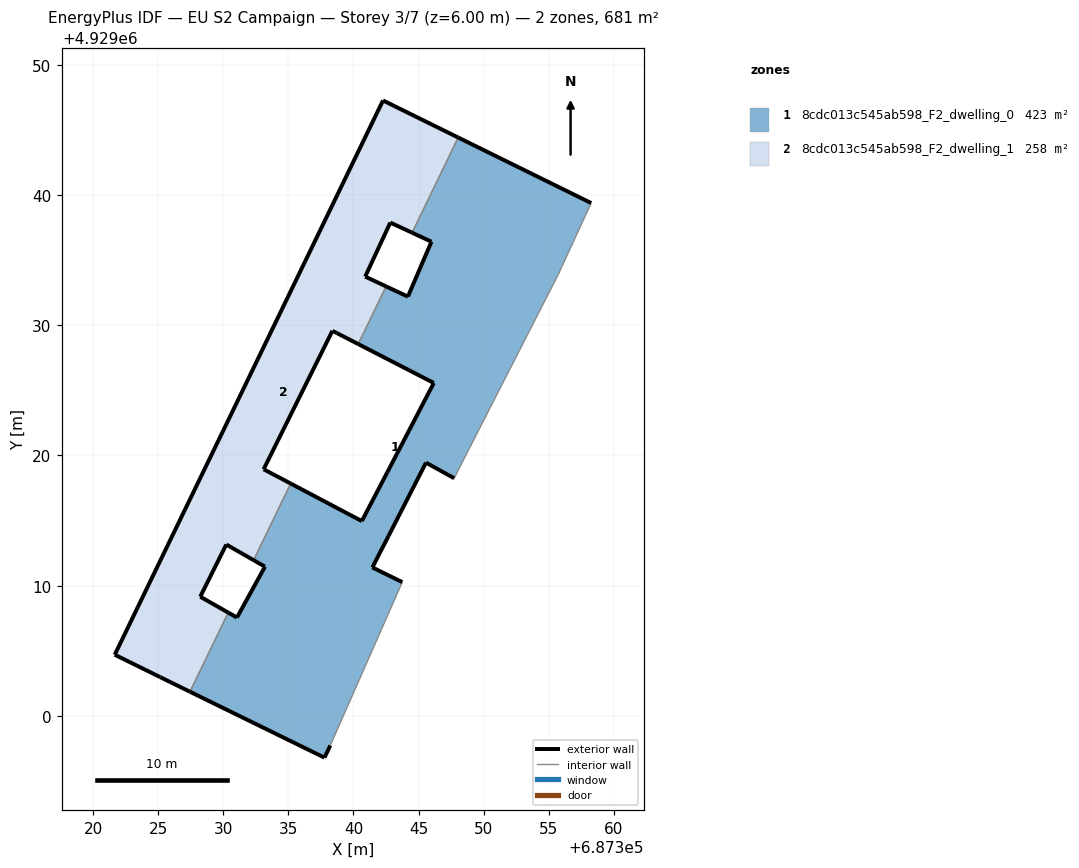
=== STOREY PLAN SPEC (per zone: floor XY polygon, exterior-wall plan segments, windows/doors) ===
zone 1: 8cdc013c545ab598_F2_dwelling_0  (422.6 m²)
  floor: (687343.75, 4929010.27) (687341.45, 4929011.40) (687342.70, 4929013.83) (687345.57, 4929019.45) (687347.74, 4929018.25) (687348.19, 4929019.15) (687355.73, 4929033.90) (687358.26, 4929039.39) (687348.05, 4929044.42) (687344.51, 4929037.11) (687345.99, 4929036.42) (687344.18, 4929032.20) (687342.51, 4929032.99) (687340.37, 4929028.56) (687346.17, 4929025.57) (687342.59, 4929018.69) (687340.64, 4929014.96) (687335.18, 4929017.84) (687332.33, 4929011.96) (687333.20, 4929011.46) (687331.05, 4929007.55) (687330.38, 4929007.93) (687327.44, 4929001.86) (687337.77, 4928996.79) (687338.22, 4928997.72)
  exterior wall: (687338.22, 4928997.72) – (687337.77, 4928996.79)  [1.0 m]
  exterior wall: (687337.77, 4928996.79) – (687327.44, 4929001.86)  [11.5 m]
  exterior wall: (687330.39, 4929007.93) – (687331.05, 4929007.55)  [0.8 m]
  exterior wall: (687331.05, 4929007.55) – (687333.20, 4929011.46)  [4.5 m]
  exterior wall: (687333.20, 4929011.46) – (687332.33, 4929011.96)  [1.0 m]
  exterior wall: (687335.18, 4929017.84) – (687340.64, 4929014.96)  [6.2 m]
  exterior wall: (687340.64, 4929014.96) – (687342.59, 4929018.69)  [4.2 m]
  exterior wall: (687342.59, 4929018.69) – (687346.17, 4929025.57)  [7.8 m]
  exterior wall: (687346.17, 4929025.57) – (687340.37, 4929028.56)  [6.5 m]
  exterior wall: (687342.51, 4929032.99) – (687344.18, 4929032.20)  [1.8 m]
  exterior wall: (687344.18, 4929032.20) – (687345.99, 4929036.42)  [4.6 m]
  exterior wall: (687345.99, 4929036.42) – (687344.51, 4929037.11)  [1.6 m]
  exterior wall: (687348.05, 4929044.42) – (687358.26, 4929039.39)  [11.4 m]
  exterior wall: (687347.74, 4929018.25) – (687345.57, 4929019.45)  [2.5 m]
  exterior wall: (687345.57, 4929019.45) – (687342.70, 4929013.83)  [6.3 m]
  exterior wall: (687342.70, 4929013.83) – (687341.45, 4929011.40)  [2.7 m]
  exterior wall: (687341.45, 4929011.40) – (687343.75, 4929010.27)  [2.6 m]
  interior walls: 8
zone 2: 8cdc013c545ab598_F2_dwelling_1  (258.1 m²)
  floor: (687330.38, 4929007.93) (687328.23, 4929009.15) (687330.23, 4929013.16) (687332.33, 4929011.96) (687335.18, 4929017.84) (687333.10, 4929018.94) (687338.38, 4929029.57) (687338.73, 4929029.40) (687340.37, 4929028.56) (687342.51, 4929032.99) (687340.90, 4929033.74) (687342.83, 4929037.89) (687344.51, 4929037.11) (687348.05, 4929044.42) (687342.27, 4929047.27) (687321.67, 4929004.70) (687325.16, 4929002.97) (687327.44, 4929001.86)
  exterior wall: (687344.51, 4929037.11) – (687342.83, 4929037.89)  [1.8 m]
  exterior wall: (687342.83, 4929037.89) – (687340.90, 4929033.74)  [4.6 m]
  exterior wall: (687340.90, 4929033.74) – (687342.51, 4929032.99)  [1.8 m]
  exterior wall: (687340.37, 4929028.56) – (687338.73, 4929029.40)  [1.8 m]
  exterior wall: (687338.73, 4929029.40) – (687338.38, 4929029.57)  [0.4 m]
  exterior wall: (687338.38, 4929029.57) – (687333.10, 4929018.94)  [11.9 m]
  exterior wall: (687333.10, 4929018.94) – (687335.18, 4929017.84)  [2.4 m]
  exterior wall: (687332.33, 4929011.96) – (687330.23, 4929013.16)  [2.4 m]
  exterior wall: (687330.23, 4929013.16) – (687328.23, 4929009.15)  [4.5 m]
  exterior wall: (687328.23, 4929009.15) – (687330.39, 4929007.93)  [2.5 m]
  exterior wall: (687327.44, 4929001.86) – (687325.16, 4929002.97)  [2.5 m]
  exterior wall: (687325.16, 4929002.97) – (687321.67, 4929004.70)  [3.9 m]
  exterior wall: (687321.67, 4929004.70) – (687342.27, 4929047.27)  [47.3 m]
  exterior wall: (687342.27, 4929047.27) – (687348.05, 4929044.42)  [6.4 m]
  interior walls: 4

=== DERIVED (storey summary) ===
Building: EU S2 Campaign
Storey: 3 of 7  (floor level z = 6.00 m)
Storey gross floor area: 680.6 m²
Zones on this storey: 2
  - 8cdc013c545ab598_F2_dwelling_0: floor 422.6 m²; exterior wall 77.0 m (231.0 m²); WWR 0.0%
  - 8cdc013c545ab598_F2_dwelling_1: floor 258.1 m²; exterior wall 94.2 m (282.6 m²); WWR 0.0%
Zone adjacency (shared interzone walls):
  - 8cdc013c545ab598_F2_dwelling_0 ↔ 8cdc013c545ab598_F2_dwelling_1